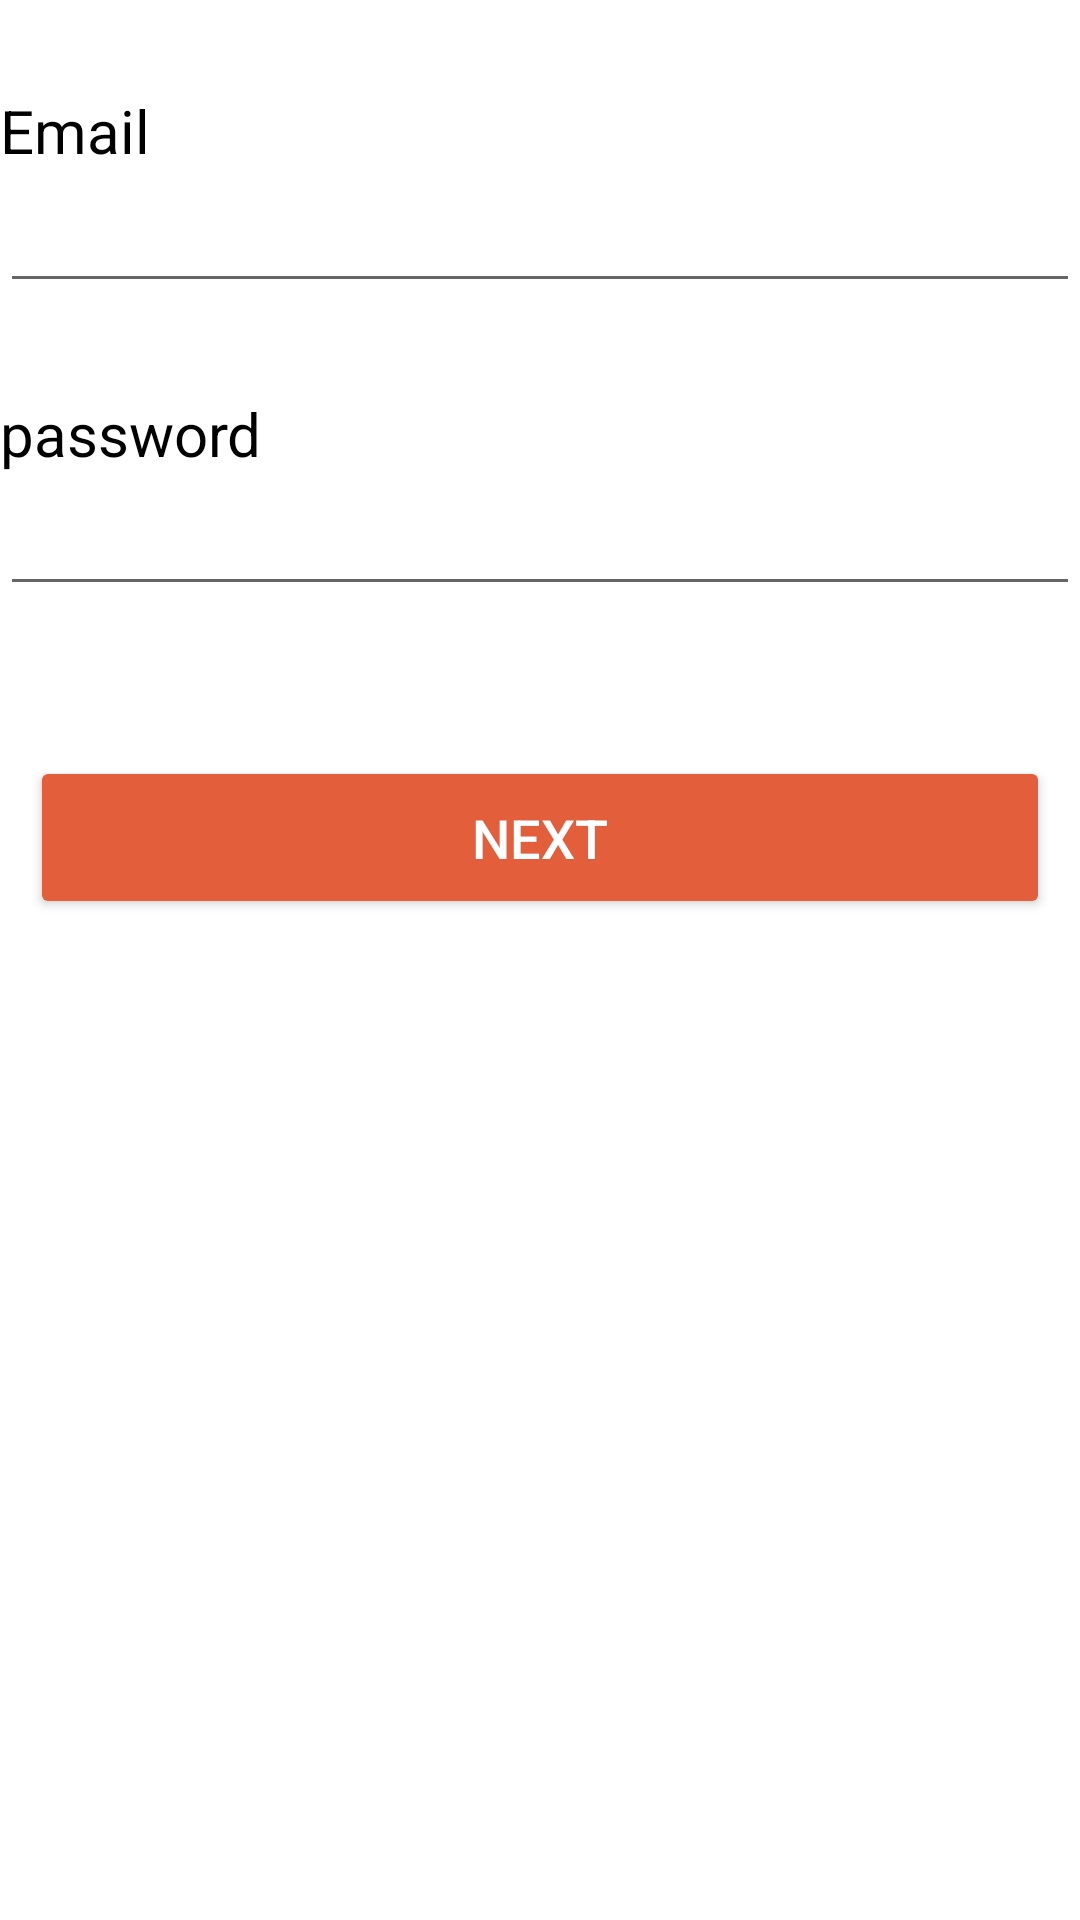

Write the Android layout XML for this screen, with the resource values it uses.
<!-- AndroidManifest.xml: application theme Theme.Invincibles -->
<!-- res/layout/activity_signup.xml -->
<?xml version="1.0" encoding="utf-8"?>
<androidx.constraintlayout.widget.ConstraintLayout xmlns:android="http://schemas.android.com/apk/res/android"
    xmlns:app="http://schemas.android.com/apk/res-auto"
    xmlns:tools="http://schemas.android.com/tools"
    android:layout_width="match_parent"
    android:layout_height="match_parent"
    tools:context=".Signinsignup">

    <TextView
        android:id="@+id/emailtxt"
        android:layout_width="wrap_content"
        android:layout_height="wrap_content"
        android:text="Email"
        android:textColor="@color/black"
        android:textSize="20sp"
        android:layout_marginBottom="10dp"
        android:layout_marginTop="30dp"
        app:layout_constraintTop_toTopOf="parent"
        app:layout_constraintLeft_toLeftOf="parent"/>
    <EditText
        android:id="@+id/email"
        android:layout_width="match_parent"
        android:layout_height="wrap_content"
        android:text=""
        android:textColor="@color/black"
        android:textSize="20sp"
        android:layout_marginBottom="0dp"
        app:layout_constraintTop_toBottomOf="@id/emailtxt"/>
    <TextView
        android:id="@+id/passwordtxt"
        android:layout_width="wrap_content"
        android:layout_height="wrap_content"
        android:text="password"
        android:textColor="@color/black"
        android:textSize="20sp"
        android:layout_marginBottom="10dp"
        android:layout_marginTop="30dp"
        app:layout_constraintTop_toBottomOf="@id/email"
        app:layout_constraintLeft_toLeftOf="parent"/>
    <EditText
        android:id="@+id/password"
        android:layout_width="match_parent"
        android:layout_height="wrap_content"
        android:text=""
        android:textColor="@color/black"
        android:textSize="20sp"
        android:layout_marginBottom="0dp"
        app:layout_constraintTop_toBottomOf="@id/passwordtxt"/>
    <Button
        android:id="@+id/next"
        android:layout_width="match_parent"
        android:layout_height="wrap_content"
        android:layout_marginStart="10dp"
        android:layout_marginTop="50dp"
        android:layout_marginEnd="10dp"
        android:layout_marginBottom="50dp"
        android:backgroundTint="#E35F3B"
        android:padding="15dp"
        android:text="next"
        android:textColor="@color/white"
        android:textSize="18sp"
        app:layout_constraintTop_toBottomOf="@id/password"/>

</androidx.constraintlayout.widget.ConstraintLayout>










































































































































































<!-- resources referenced by this layout -->
<resources>
  <!-- drawable bg1 (drawable) -->
  <?xml version="1.0" encoding="utf-8"?>
  <selector xmlns:android="http://schemas.android.com/apk/res/android">
  <item>
      <shape android:shape="rectangle">
          <corners android:radius="17dp"/>
         <gradient android:startColor="#4B56D2" android:endColor="#82C3EC" android:angle="98"/>
  
      </shape>
  </item>
  </selector>
  <!-- drawable circle: png bitmap (drawable, 892 bytes) -->
  <!-- drawable test2: jpg bitmap (drawable, 14653 bytes) -->
  <style name="Theme.Invincibles" parent="Theme.MaterialComponents.DayNight.NoActionBar">
          
          <item name="colorPrimary">@color/purple_500</item>
          <item name="colorPrimaryVariant">@color/purple_700</item>
          <item name="colorOnPrimary">@color/white</item>
          
          <item name="colorSecondary">@color/teal_200</item>
          <item name="colorSecondaryVariant">@color/teal_700</item>
          <item name="colorOnSecondary">@color/black</item>
          
          <item name="android:statusBarColor">?attr/colorPrimaryVariant</item>
          
      </style>
  <!-- not gathered from this repository: default colours our renderer supplied (Android Studio template values) -->
  <color name="purple_500">#FF6200EE</color>
  <color name="purple_700">#FF3700B3</color>
  <color name="teal_200">#FF03DAC5</color>
  <color name="teal_700">#FF018786</color>
  <color name="black">#FF000000</color>
  <color name="white">#FFFFFFFF</color>
</resources>
